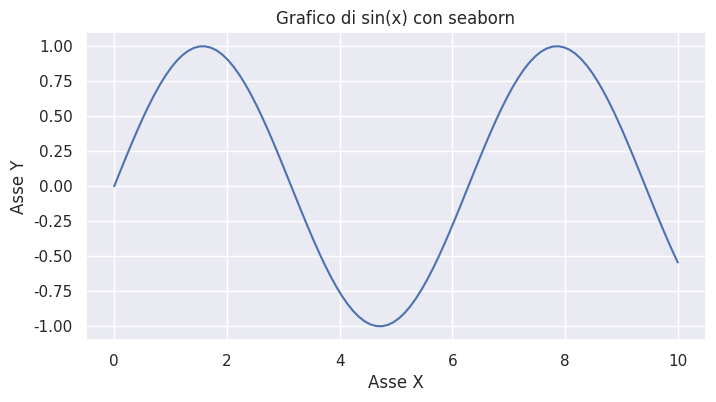

Write the Python code that produced this figure.
import seaborn as sns
import numpy as np
import matplotlib.pyplot as plt

# Impostiamo uno stile seaborn
sns.set_theme(style="darkgrid")

# Generiamo dati di esempio
x = np.linspace(0, 10, 100)
y = np.sin(x)

# Creiamo il grafico
plt.figure(figsize=(8, 4))
sns.lineplot(x=x, y=y)
plt.title("Grafico di sin(x) con seaborn")
plt.xlabel("Asse X")
plt.ylabel("Asse Y")
plt.show()